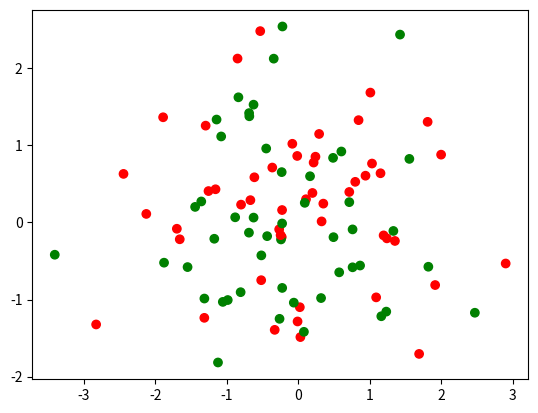
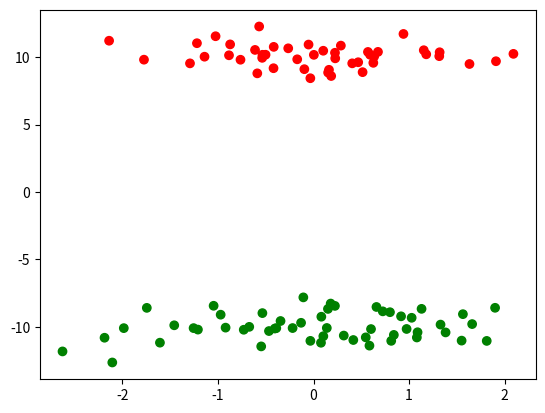

Python code for these plots, in order:
import numpy as np
import random
import matplotlib.pyplot as plt

class Generator:
    def __init__(self):
        pass

    def __call__(self,t=None):
        pass

    def update(self,t):
        pass

class GaussianGenerator(Generator):
    def __init__(self, mean=None, std=None, dimension=None, updator=None, t=0):
        super().__init__()
        self.mean = mean
        self.std = std
        self.dimension = dimension
        self.updator = updator
        # initialize with updator at time=t
        self.update(t)
        # detect dimension using shape of mean
        if dimension is None:
            self.dimension = self.mean.shape[0]
    
    def __call__(self, t=None):
        if t is not None:
            self.update(t)
        return np.random.normal(self.mean,self.std,self.dimension)
    
    def update(self,t):
        if self.updator is not None:
            self.mean, self.std = self.updator(t)

class Discrete1DUniformGenerator(Generator):
    def __init__(self,n):
        super().__init__()
        self.n = n
    
    def __call__(self,t=None):
        return random.randint(0,self.n-1)

    def update(self,t):
        pass
    
class UniformGenerator(Generator):
    def __init__(self,a,b,updator=None,t=0):
        super().__init__()
        self.a = a 
        self.b = b
        self.updator = updator
        # initialize with updator at time=t
        self.update(t)
    
    def __call__(self, t=None):
        if t is not None:
            self.update(t)
        return (self.a-self.b)*np.random.random(len(self.a))+self.b

    def update(self,t):
        if self.updator is not None:
            a, b = updator(t)

class CustomGenerator(Generator):
    def __init__(self, f, time_dependant=False):
        super().__init__()
        self.f = f
        self.time_dependant = time_dependant

    def __call__(self,t=None):
        if self.time_dependant:
            return self.f(t)
        else:
            return self.f()

    def update(self,t):
        pass

class SumGenerator(Generator):
    def __init__(self,generators):
        super().__init__()
        self.generators = generators

    def __call__(self,t=None):
        return sum([generator(t) for generator in self.generators])

    def update(self,t):
        for generator in self.generators:
            generator.update(t)

class UnionGenerator(Generator):
    def __init__(self,generators,probas=None):
        if probas is None:
            probas = np.ones(len(generators))/len(generators)
        assert abs(sum(probas)-1)<1e-3 #assert that the sum of probas is 1
        self.probas = probas
        self.generators = generators

    def __call__(self,t=None):
        u = np.random.random()
        acc=0
        for (i,p_i) in enumerate(self.probas):
            acc+=p_i
            if acc>u:
                return self.generators[i]()
        return self.generators[-1]()
    
    def update(self,t):
        for generator in self.generators:
            generator.update(t)


class DataGenerators:
    def __init__(self,generators,class_generator=None):
        self.generators = generators
        if class_generator is None:
            self.class_generator = Discrete1DUniformGenerator(len(generators))
        else:
            self.class_generator = class_generator
        self.dimension = len(self.generators[0]())

    @property
    def nb_class(self):
        return len(self.generators)

    def generate_data(self,quantity, t=None):
        X = np.zeros((quantity,self.dimension),float)
        y = np.zeros((quantity),int)
        if t is not None:
            self.update(t)
        for i in range(quantity):
            y[i] = self.class_generator()
            X[i] = self.generators[y[i]]()
        return X, y

    def update(self,t):
        for generator in self.generators:
            generator.update(t)

def gauss_generator(dimension=2,nb_class=2,std=1):
    mean = np.zeros((nb_class,dimension))
    generators = []
    if nb_class==2:
        mean[0][0] = 1
        mean[1][0] = -1
    else:    
        for i in range(nb_class):
            mean[i][i] = 1
    for i in range(nb_class):
        generators.append(GaussianGenerator(mean[i],std))
    class_generator = Discrete1DUniformGenerator(nb_class)
    return DataGenerators(generators,class_generator)

def unit_sphere_test(dimension):
    x = np.random.normal(0,1,dimension)
    norm = np.sqrt(np.dot(x,x))
    x = x/norm
    return x


def test():
    generators = []
    generators.append(GaussianGenerator(np.zeros(2),0.3))
    generators.append(UniformGenerator(np.array([-3,-3]),np.array([-1,-1])))
    f = lambda :unit_sphere_test(2)
    generators.append(SumGenerator([CustomGenerator(f),GaussianGenerator(np.zeros(2),0.1)]))
    generators.append(UnionGenerator([GaussianGenerator(np.array([2,-2]),0.3),GaussianGenerator(np.array([3,-3]),0.2)],[0.7,0.3]))
    class_generator = Discrete1DUniformGenerator(len(generators))
    return DataGenerators(generators,class_generator)

def two_gaussians(dim,std):
    target = np.zeros(dim)
    target[0] = 1
    lst_gen = []
    lst_gen.append(GaussianGenerator(target,std))
    lst_gen.append(GaussianGenerator(-target,std))
    return DataGenerators(lst_gen)

def not_convex(dim,noise=0.1):
    generators = []
    center_std = 0.5
    generators.append(GaussianGenerator(np.zeros(dim),center_std))
    f = lambda :unit_sphere_test(dim)
    generators.append(SumGenerator([CustomGenerator(f),GaussianGenerator(np.zeros(dim),noise)]))
    return DataGenerators(generators)

def display_classes(X,y):
    color_names = "rgbcmykw"
    colors = [color_names[i] for i in y]

    plt.scatter(X[:,0], X[:,1], color = colors)
    plt.show()



if __name__ == "__main__":

    # data_generator = test()

    # X,y  = data_generator.generate_data(1000)

    # display_classes(X,y)

    f1 = lambda t: (np.array([0,t]),1)
    f2 = lambda t: (np.array([0,-t]),1)
    gens = []
    gens.append(GaussianGenerator(updator=f1))
    gens.append(GaussianGenerator(updator=f2))

    data_generator = DataGenerators(gens)

    X,y  = data_generator.generate_data(100)
    display_classes(X,y)
    X,y  = data_generator.generate_data(100,t=10)
    display_classes(X,y)

    
